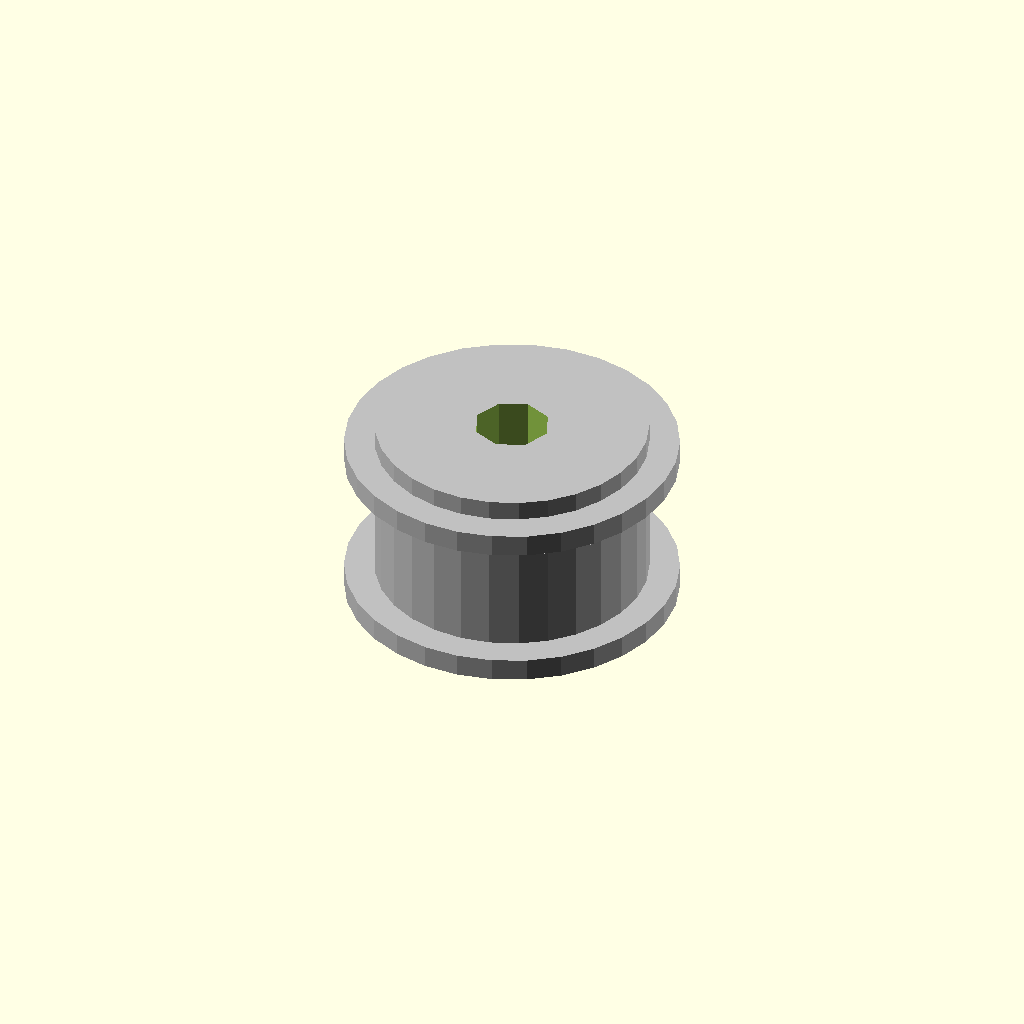
Cell 1: the model at its default parameters.
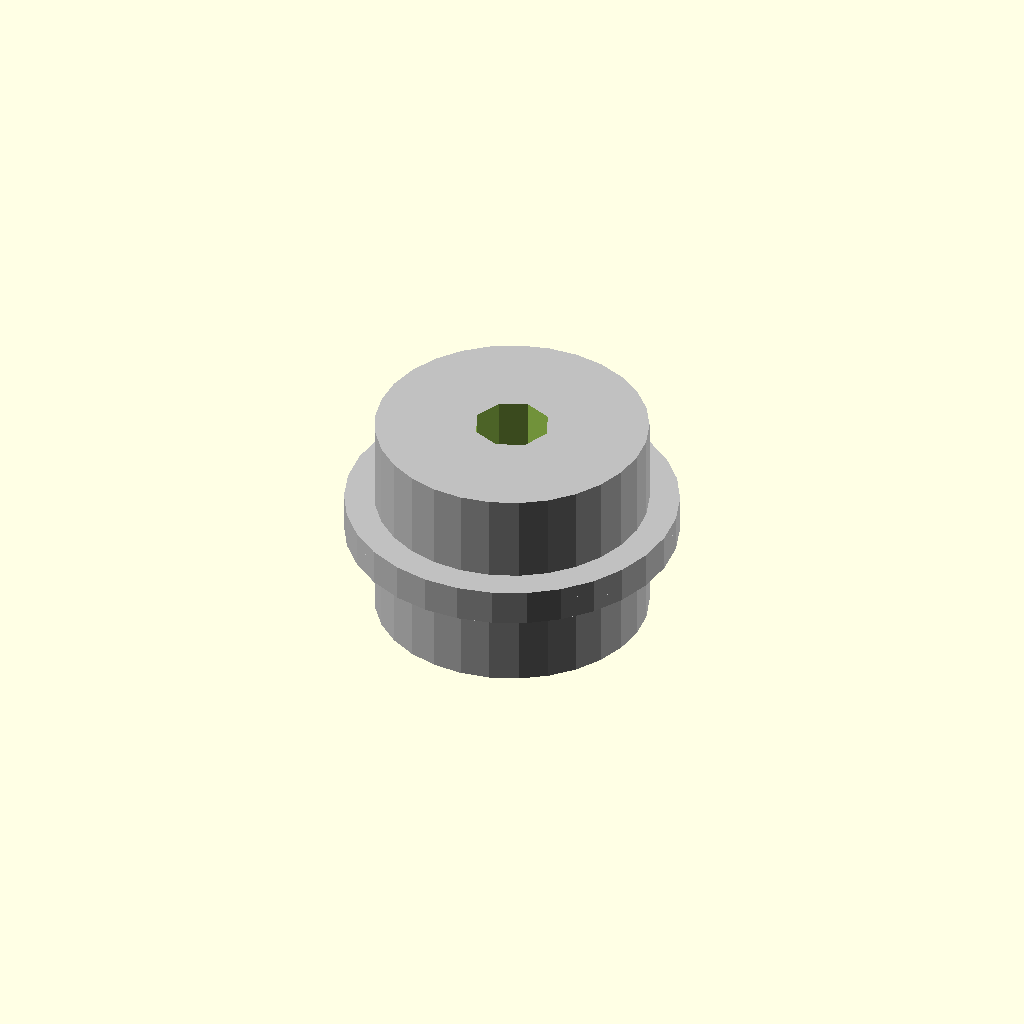
Cell 2: pulley_width_mm = 1 (everything else at default).
All cells are drawn from one camera (rotation 55°, 0°, 25°, orthographic, colour scheme Cornfield), so only the parameter changes between them.
OpenSCAD source file results/nopscadlib/ablations/no_multiview/scad/pulley__GT2x20_toothed_idler.scad:
// Parameters
tooth_count = 20; //[10:60:1]
pitch_diameter_mm = 12.22; //[6.11:24.44:0.01]
pitch_radius_mm = 6.11; //[3.055:12.22:0.01]
pulley_width_mm = 10; //[5:30:1]
tooth_pitch_mm_derived = 1.919513102640804; //[0.959756551320402:3.839026205281608:0.0001]
tooth_radial_height_mm = 1.2; //[0.6:2.4:0.05]
tooth_tangential_width_mm = 1.2; //[0.6:2.4:0.05]
tooth_overlap_mm = 0.8; //[0.3:1.5:0.05]
root_clearance_mm = 0.6; //[0.2:1.5:0.05]
hub_diameter_mm = 18; //[9:36:0.5]
hub_length_mm = 14; //[7:28:1]
bore_diameter_mm = 5; //[2:12:0.1]
flange_diameter_mm = 22; //[12:44:0.5]
flange_thickness_mm = 1.5; //[0.8:4:0.1]
eps_mm = 0.8; //[0.2:2:0.1]

// Pulley - complete geometry
module pulley() {
  color("Silver") {
    union() {
      // Toothed pulley body
      cylinder(r=pitch_radius_mm - root_clearance_mm, h=pulley_width_mm, center=true);
      
      // Hub
      cylinder(r=hub_diameter_mm/2, h=hub_length_mm, center=true);
      
      // Flanges
      translate([0, 0, pulley_width_mm/2 + flange_thickness_mm/2 - eps_mm])
        cylinder(r=flange_diameter_mm/2, h=flange_thickness_mm, center=true);
      translate([0, 0, -pulley_width_mm/2 - flange_thickness_mm/2 + eps_mm])
        cylinder(r=flange_diameter_mm/2, h=flange_thickness_mm, center=true);
    }
  }
}

// Printed Pulley Teeth - complete geometry
module printed_pulley_teeth() {
  for (i = [0:tooth_count-1]) {
    rotate([0, 0, i*360/tooth_count]) {
      translate([pitch_radius_mm - root_clearance_mm + (tooth_radial_height_mm + tooth_overlap_mm)/2 - tooth_overlap_mm, 0, 0])
        cube([tooth_radial_height_mm + tooth_overlap_mm, tooth_tangential_width_mm, pulley_width_mm], center=true);
    }
  }
}

// Printed Pulley GT2 Teeth - complete geometry
module printed_pulley_GT2_teeth() {
  union() {
    printed_pulley_teeth();
    cylinder(r=pitch_radius_mm, h=eps_mm, center=true);
  }
}

// Printed Pulley Teeth From Profile - complete geometry
module printed_pulley_teeth_from_profile() {
  union() {
    printed_pulley_GT2_teeth();
    cylinder(r=pitch_radius_mm - root_clearance_mm, h=pulley_width_mm, center=true);
  }
}

// Assembly
module assembly() {
  difference() {
    union() {
      printed_pulley_teeth_from_profile();
      pulley();
    }
    // Bore hole
    cylinder(r=bore_diameter_mm/2, h=hub_length_mm + 2*flange_thickness_mm + pulley_width_mm + 4*eps_mm, center=true);
  }
}

assembly();
Parameter table extracted from the source (name, type, default, range or options):
tooth_count: number, default 20, range 1 to 10, step 60
pitch_diameter_mm: number, default 12.22, range 0.01 to 6.11, step 24.44
pitch_radius_mm: number, default 6.11, range 0.01 to 3.055, step 12.22
pulley_width_mm: number, default 10, range 1 to 5, step 30
tooth_pitch_mm_derived: number, default 1.919513102640804, range 0.0001 to 0.959756551320402, step 3.839026205281608
tooth_radial_height_mm: number, default 1.2, range 0.05 to 0.6, step 2.4
tooth_tangential_width_mm: number, default 1.2, range 0.05 to 0.6, step 2.4
tooth_overlap_mm: number, default 0.8, range 0.05 to 0.3, step 1.5
root_clearance_mm: number, default 0.6, range 0.05 to 0.2, step 1.5
hub_diameter_mm: number, default 18, range 0.5 to 9, step 36
hub_length_mm: number, default 14, range 1 to 7, step 28
bore_diameter_mm: number, default 5, range 0.1 to 2, step 12
flange_diameter_mm: number, default 22, range 0.5 to 12, step 44
flange_thickness_mm: number, default 1.5, range 0.1 to 0.8, step 4
eps_mm: number, default 0.8, range 0.1 to 0.2, step 2
